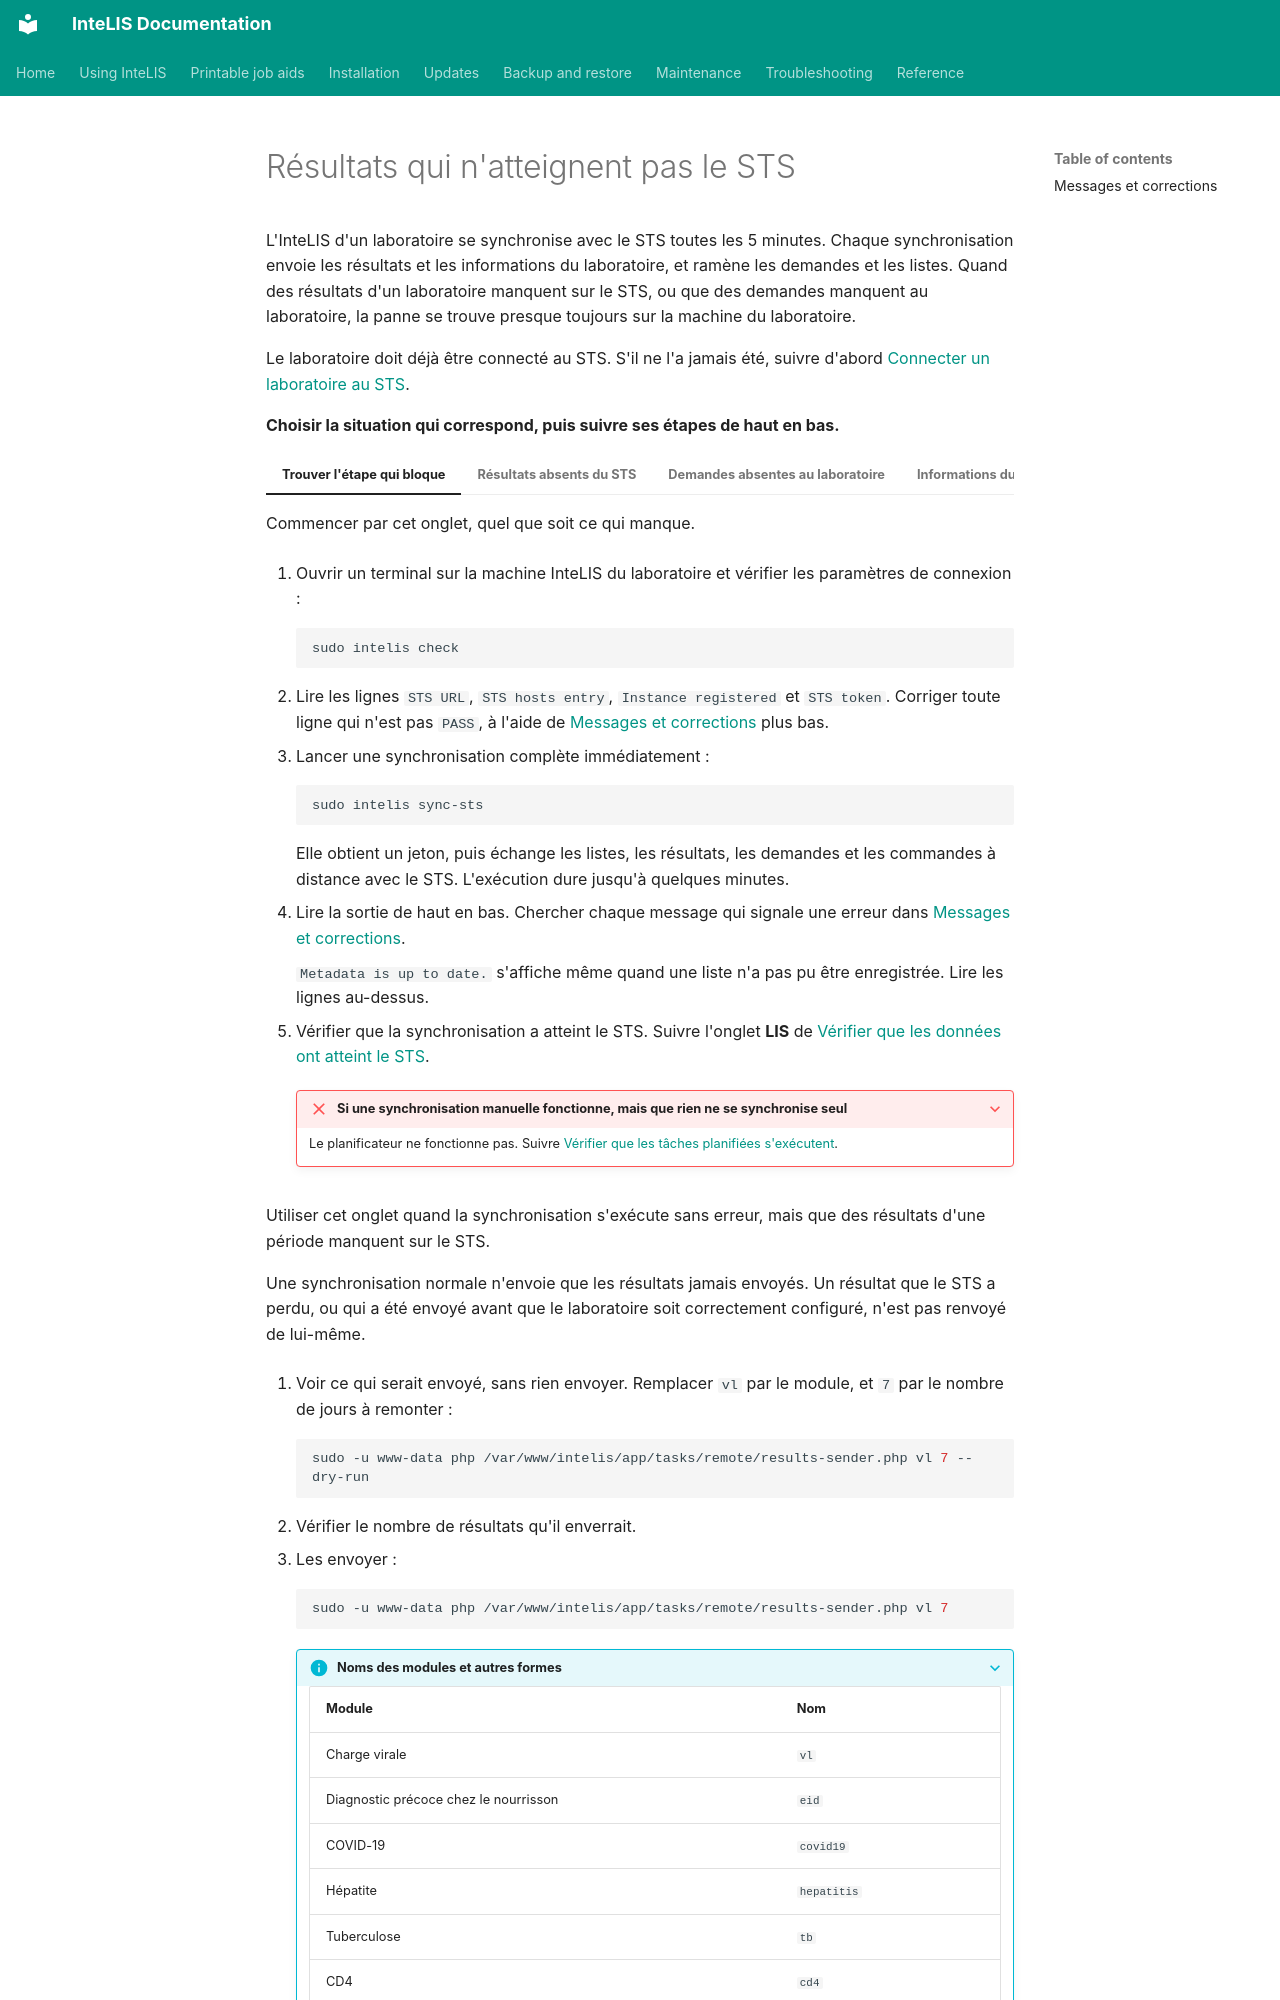

repository: deforay/intelis · page: guides/sts-sync-not-working.fr/index.html · generator: mkdocs

---
description: Trouver pourquoi les résultats ou les demandes d'un laboratoire ne circulent pas entre InteLIS et le STS, et les envoyer immédiatement.
audience: [system-admin]
module: [all]
type: how-to
platform: ubuntu
reviewed: 2026-11-20
reviewed_against: 5.8.10
---
